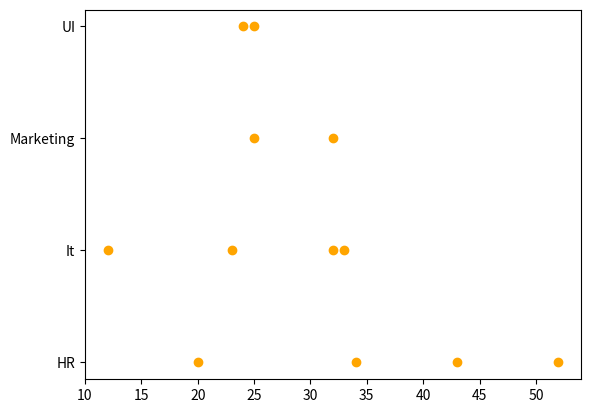

Write the Python code that produced this figure.
#Bivariate is relationship between two features or two columns
import matplotlib.pyplot as plt
import pandas as pd

Data={
    "Salary": [25000,30000,70000,45000,32000,61000,29000,38000,31000,45000,15000,23000]
}
df=pd.DataFrame(Data)
df['Dept']=['HR','It','Marketing','HR','UI','It']*2


df["Age"]=[20,12,32,43,24,32,52,33,25,34,25,23]

#Scatter plot to see if salary increases with age or not
plt.scatter(df['Age'],df['Dept'],color='orange')
plt.show()
